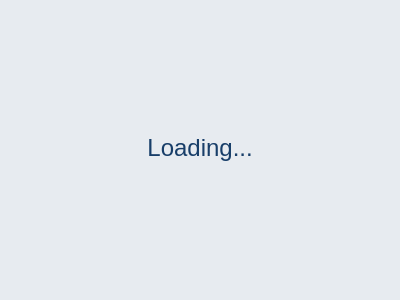
t = 0.00 s
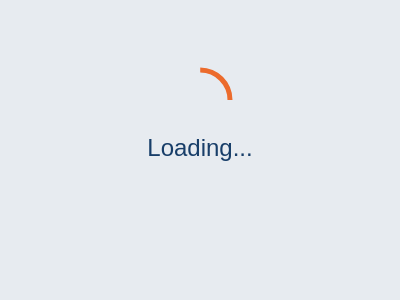
t = 0.50 s
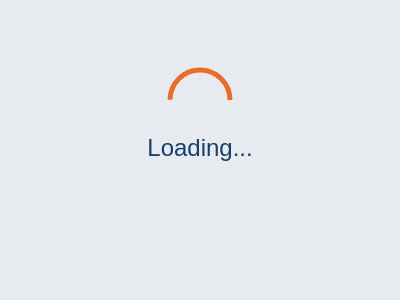
t = 1.00 s
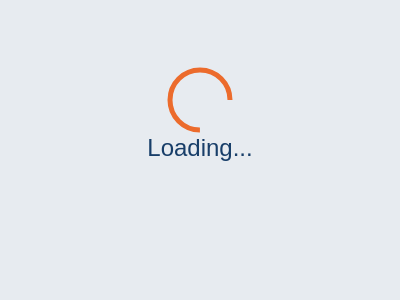
t = 1.50 s

The animated SVG that drew these frames (rendered in a browser with its animation timeline set to each time). Animation: 2 SMIL elements (animate=2); one cycle of 2.00 s, repeats indefinitely.

<svg width="400" height="300" xmlns="http://www.w3.org/2000/svg">
  <rect width="400" height="300" fill="rgb(24,62,105)" opacity="0.1" />
  <text x="200" y="150" font-family="Arial, sans-serif" font-size="24" fill="rgb(24,62,105)" text-anchor="middle" dominant-baseline="middle">Loading...</text>
  <circle cx="200" cy="100" r="30" fill="none" stroke="rgb(236,107,44)" stroke-width="5">
    <animate attributeName="stroke-dasharray" from="0 188.5" to="188.5 0" dur="2s" repeatCount="indefinite" />
    <animate attributeName="stroke-dashoffset" from="0" to="188.5" dur="2s" repeatCount="indefinite" />
  </circle>
</svg>
